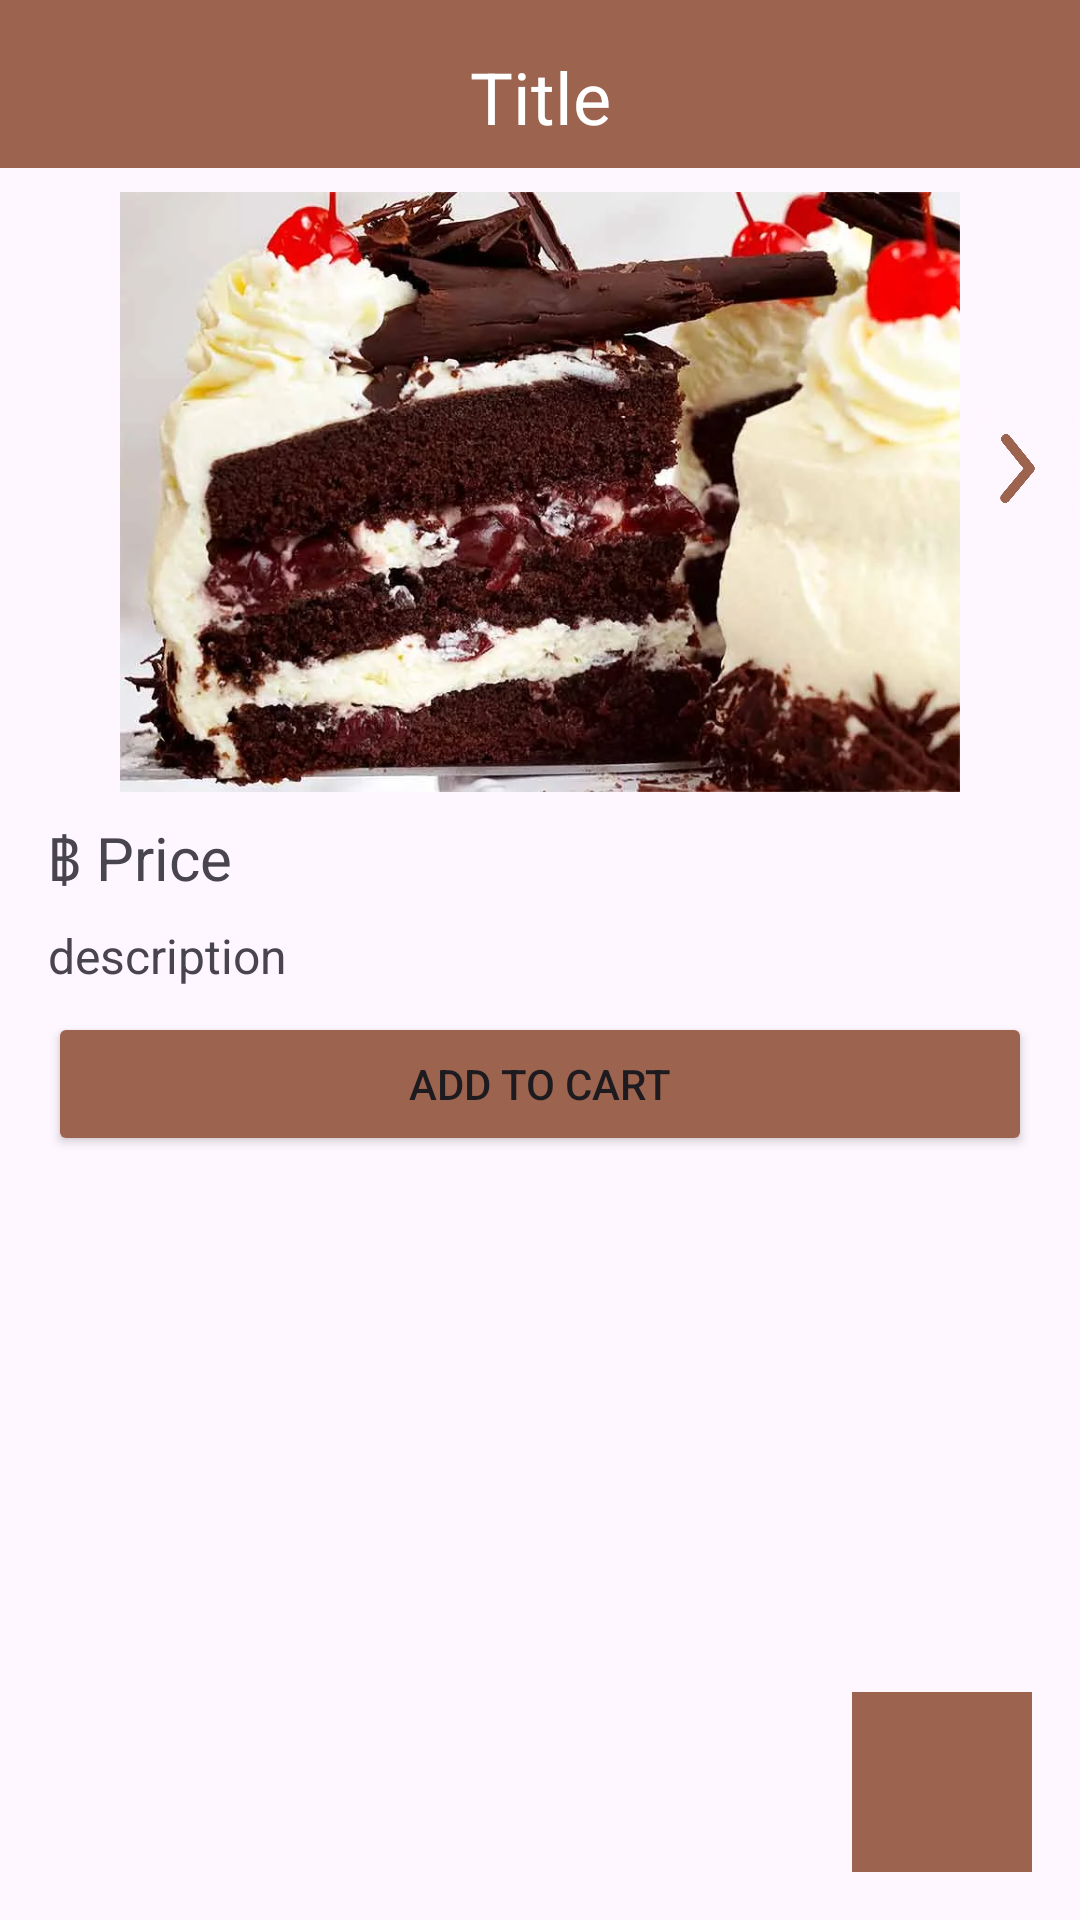

Android layout source for this screen:
<!-- AndroidManifest.xml: application theme Theme.Shopmai -->
<!-- res/layout/activity_detail.xml -->
<?xml version="1.0" encoding="utf-8"?>
<androidx.constraintlayout.widget.ConstraintLayout xmlns:android="http://schemas.android.com/apk/res/android"
    xmlns:app="http://schemas.android.com/apk/res-auto"
    xmlns:tools="http://schemas.android.com/tools"
    android:layout_width="match_parent"
    android:layout_height="match_parent">

    <FrameLayout
        android:id="@+id/frameLayout"
        android:layout_width="0dp"
        android:layout_height="0dp"
        android:layout_marginBottom="-8dp"
        android:background="#9C634F"
        app:layout_constraintBottom_toBottomOf="@+id/titleInfo"
        app:layout_constraintEnd_toEndOf="parent"
        app:layout_constraintStart_toStartOf="parent"
        app:layout_constraintTop_toTopOf="parent">

    </FrameLayout>

    <TextView
        android:id="@+id/titleInfo"
        android:layout_width="0dp"
        android:layout_height="wrap_content"
        android:layout_marginStart="16dp"
        android:layout_marginTop="16dp"
        android:layout_marginEnd="16dp"
        android:text="Title"
        android:textAlignment="center"
        android:textColor="#FFFFFF"
        android:textSize="24sp"
        app:layout_constraintEnd_toEndOf="parent"
        app:layout_constraintStart_toStartOf="parent"
        app:layout_constraintTop_toTopOf="parent" />

    <ImageView
        android:id="@+id/imgInfo"
        android:layout_width="wrap_content"
        android:layout_height="200dp"
        android:layout_marginTop="8dp"
        android:background="#00FFFFFF"
        app:layout_constraintEnd_toEndOf="parent"
        app:layout_constraintStart_toStartOf="parent"
        app:layout_constraintTop_toBottomOf="@+id/frameLayout"
        app:srcCompat="@drawable/black_forest_cake_2" />

    <TextView
        android:id="@+id/priceInfo"
        android:layout_width="0dp"
        android:layout_height="wrap_content"
        android:layout_marginStart="16dp"
        android:layout_marginTop="8dp"
        android:layout_marginEnd="16dp"
        android:text="฿ Price"
        android:textSize="20sp"
        app:layout_constraintEnd_toEndOf="parent"
        app:layout_constraintStart_toStartOf="parent"
        app:layout_constraintTop_toBottomOf="@+id/imgInfo" />

    <TextView
        android:id="@+id/descInfo"
        android:layout_width="0dp"
        android:layout_height="wrap_content"
        android:layout_marginStart="16dp"
        android:layout_marginTop="8dp"
        android:layout_marginEnd="16dp"
        android:text="description"
        android:textSize="16sp"
        app:layout_constraintEnd_toEndOf="parent"
        app:layout_constraintStart_toStartOf="parent"
        app:layout_constraintTop_toBottomOf="@+id/priceInfo" />

    <Button
        android:id="@+id/orderBtn"
        android:layout_width="0dp"
        android:layout_height="wrap_content"
        android:layout_marginStart="16dp"
        android:layout_marginTop="8dp"
        android:layout_marginEnd="16dp"
        android:backgroundTint="#9c634f"
        android:text="Add to Cart"
        app:layout_constraintEnd_toEndOf="parent"
        app:layout_constraintStart_toStartOf="parent"
        app:layout_constraintTop_toBottomOf="@+id/descInfo" />

    <ListView
        android:id="@+id/reviewList"
        android:layout_width="0dp"
        android:layout_height="0dp"
        android:layout_marginStart="16dp"
        android:layout_marginTop="8dp"
        android:layout_marginEnd="16dp"
        android:layout_marginBottom="16dp"
        app:layout_constraintBottom_toBottomOf="parent"
        app:layout_constraintEnd_toEndOf="parent"
        app:layout_constraintStart_toStartOf="parent"
        app:layout_constraintTop_toBottomOf="@+id/orderBtn" />

    <ImageView
        android:id="@+id/backBtn"
        android:layout_width="0dp"
        android:layout_height="0dp"
        android:onClick="back"
        android:tint="#FFFFFF"
        app:layout_constraintBottom_toBottomOf="@+id/titleInfo"
        app:layout_constraintEnd_toEndOf="@+id/backImgBtn"
        app:layout_constraintStart_toStartOf="parent"
        app:layout_constraintTop_toTopOf="@+id/titleInfo"
        app:srcCompat="@drawable/back_icon" />

    <ImageView
        android:id="@+id/backImgBtn"
        android:layout_width="0dp"
        android:layout_height="0dp"
        android:layout_marginEnd="279dp"
        android:tint="#9c634f"
        app:layout_constraintBottom_toBottomOf="@+id/imgInfo"
        app:layout_constraintEnd_toStartOf="@+id/backImgBtn2"
        app:layout_constraintStart_toStartOf="parent"
        app:layout_constraintTop_toBottomOf="@+id/titleInfo"
        app:srcCompat="@drawable/back_icon" />

    <ImageView
        android:id="@+id/backImgBtn2"
        android:layout_width="0dp"
        android:layout_height="0dp"
        android:layout_marginEnd="2dp"
        android:tint="#9c634f"
        app:layout_constraintBottom_toBottomOf="@+id/imgInfo"
        app:layout_constraintEnd_toEndOf="parent"
        app:layout_constraintStart_toEndOf="@+id/backImgBtn"
        app:layout_constraintTop_toBottomOf="@+id/titleInfo"
        app:layout_constraintVertical_bias="1.0"
        app:srcCompat="@drawable/back_icon1" />

    <ImageView
        android:id="@+id/cartBtn2"
        android:layout_width="60dp"
        android:layout_height="60dp"
        android:layout_marginEnd="16dp"
        android:layout_marginBottom="16dp"
        android:background="#9c634f"
        android:onClick="toCart"
        app:layout_constraintBottom_toBottomOf="parent"
        app:layout_constraintEnd_toEndOf="parent"
        app:srcCompat="@drawable/cart" />

</androidx.constraintlayout.widget.ConstraintLayout>
<!-- resources referenced by this layout -->
<resources>
  <!-- drawable back_icon1: jpg bitmap (drawable, 23696 bytes) -->
  <!-- drawable black_forest_cake_2: jpg bitmap (drawable, 89100 bytes) -->
  <style name="Theme.Shopmai" parent="Base.Theme.Shopmai" />
  <style name="Base.Theme.Shopmai" parent="Theme.Material3.DayNight.NoActionBar">
          
          
      </style>
</resources>
